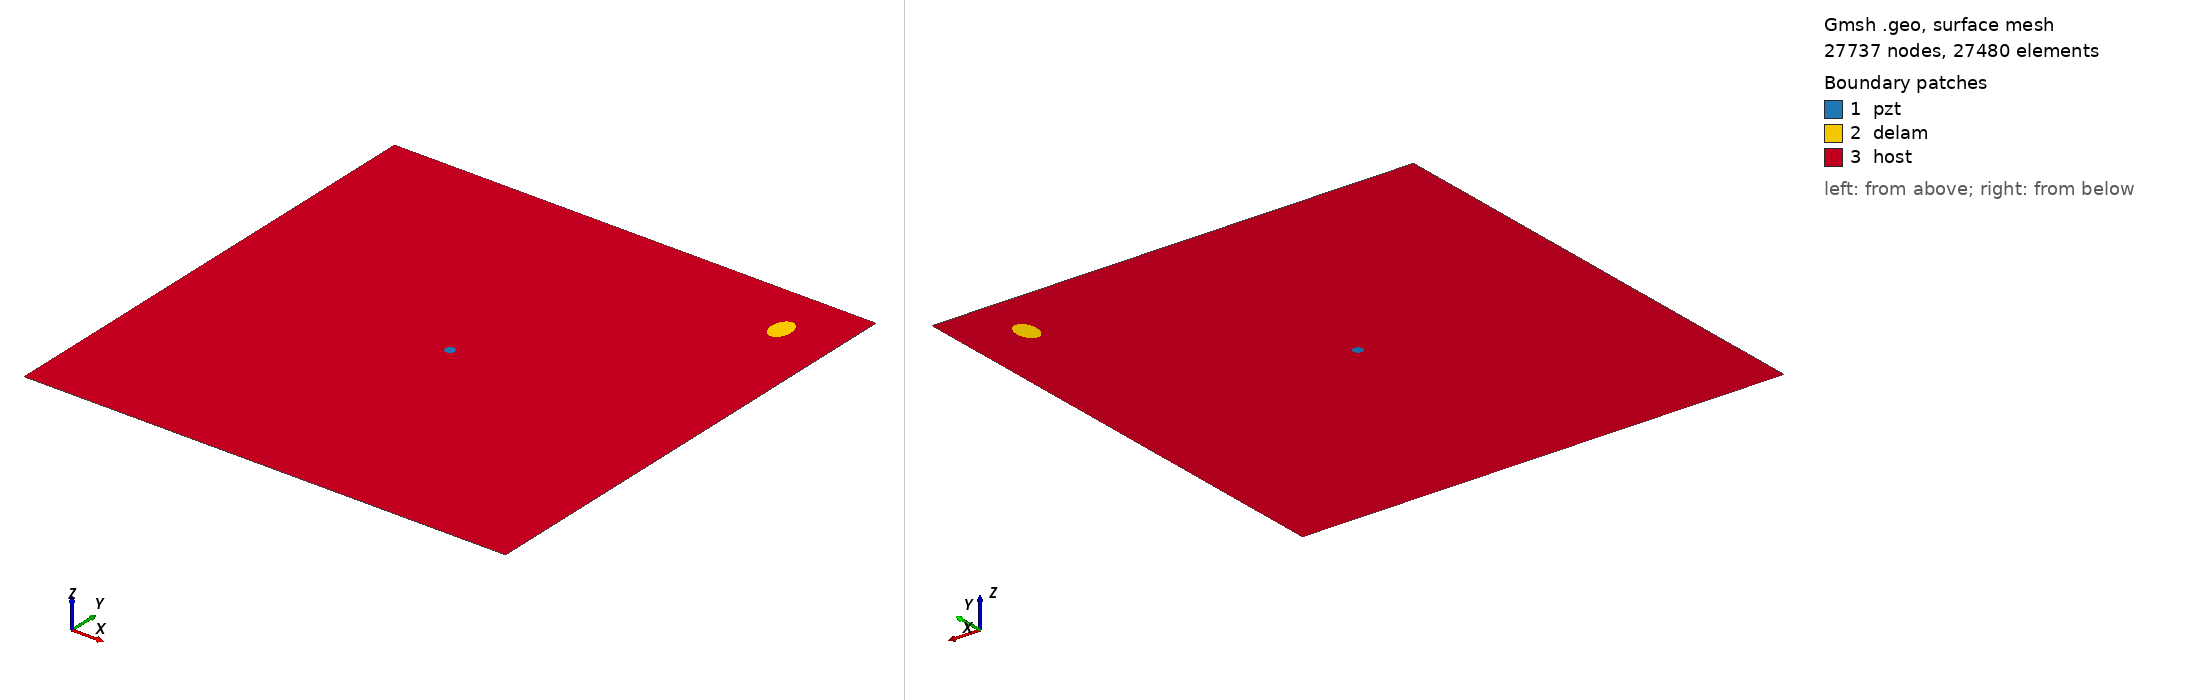

Gmsh geometry script, surface-meshed: 27737 nodes, 27480 surface elements. Boundary patches (legend numbers): 1 pzt, 2 delam, 3 host. Left view from above one corner, right view from below the opposite corner. Legend entries are the model's physical surfaces. The drawing asked Gmsh for element sizes between 1% and 20% of the model's largest extent; the script's own settings can give other sizes.

=== delam1_position_no_89_a_15mm_b_10mm_angle_90.geo (drawn) ===
SetFactory("OpenCASCADE");
L=0.500000; 
W=0.500000; 
a=0.015000; 
b=0.010000; 
x=0.444444; 
y=0.444444; 
alpha=0.500000 *Pi; 
r=0.005000; 
xpzt=0.250000; 
ypzt=0.250000; 
//+
Point(1) = {0, 0, 0, 1.0};
//+
Point(2) = {L, 0, 0, 1.0};
//+
Point(3) = {L, W, 0, 1.0};
//+
Point(4) = {0, W, 0, 1.0};
//+
Line(1) = {1, 2};
//+
Line(2) = {2, 3};
//+
Line(3) = {3, 4};
//+
Line(4) = {4, 1};
//+
Circle(5) = {xpzt, ypzt, -0, r, 0, 2*Pi};
//+
Ellipse(6) = {x, y, -0, a, b, 0, 2*Pi};
//+
Rotate {{0, 0, 1}, {x, y, 0}, alpha} {
  Curve{6}; 
}
//+
Curve Loop(1) = {4, 1, 2, 3};
//+
Curve Loop(2) = {6};
//+
Curve Loop(3) = {5};
//+
Curve Loop(4) = {6};
//+
Curve Loop(5) = {5};
//+
Plane Surface(1) = {5};
//+
Plane Surface(2) = {4};
//+
Plane Surface(3) = {1, 2, 3};
//+
Point(9) = {xpzt, ypzt, 0, 1.0};
//+
Point{9} In Surface {1};// mesh node at centre of pzt
//+
Physical Surface("pzt") = {1};
//+
Physical Surface("delam") = {2};
//+
Physical Surface("host") = {3};

Mesh.Algorithm = 6; // Frontal
Mesh.CharacteristicLengthFactor = 0.080000;
Mesh.CharacteristicLengthMin = 0.001000;
Mesh.CharacteristicLengthMax = 0.200000;
Mesh.RecombineAll = 1; // Apply recombination algorithm
Mesh.SubdivisionAlgorithm = 1; // 1: all quadrangles
Mesh.Smoothing = 1;
